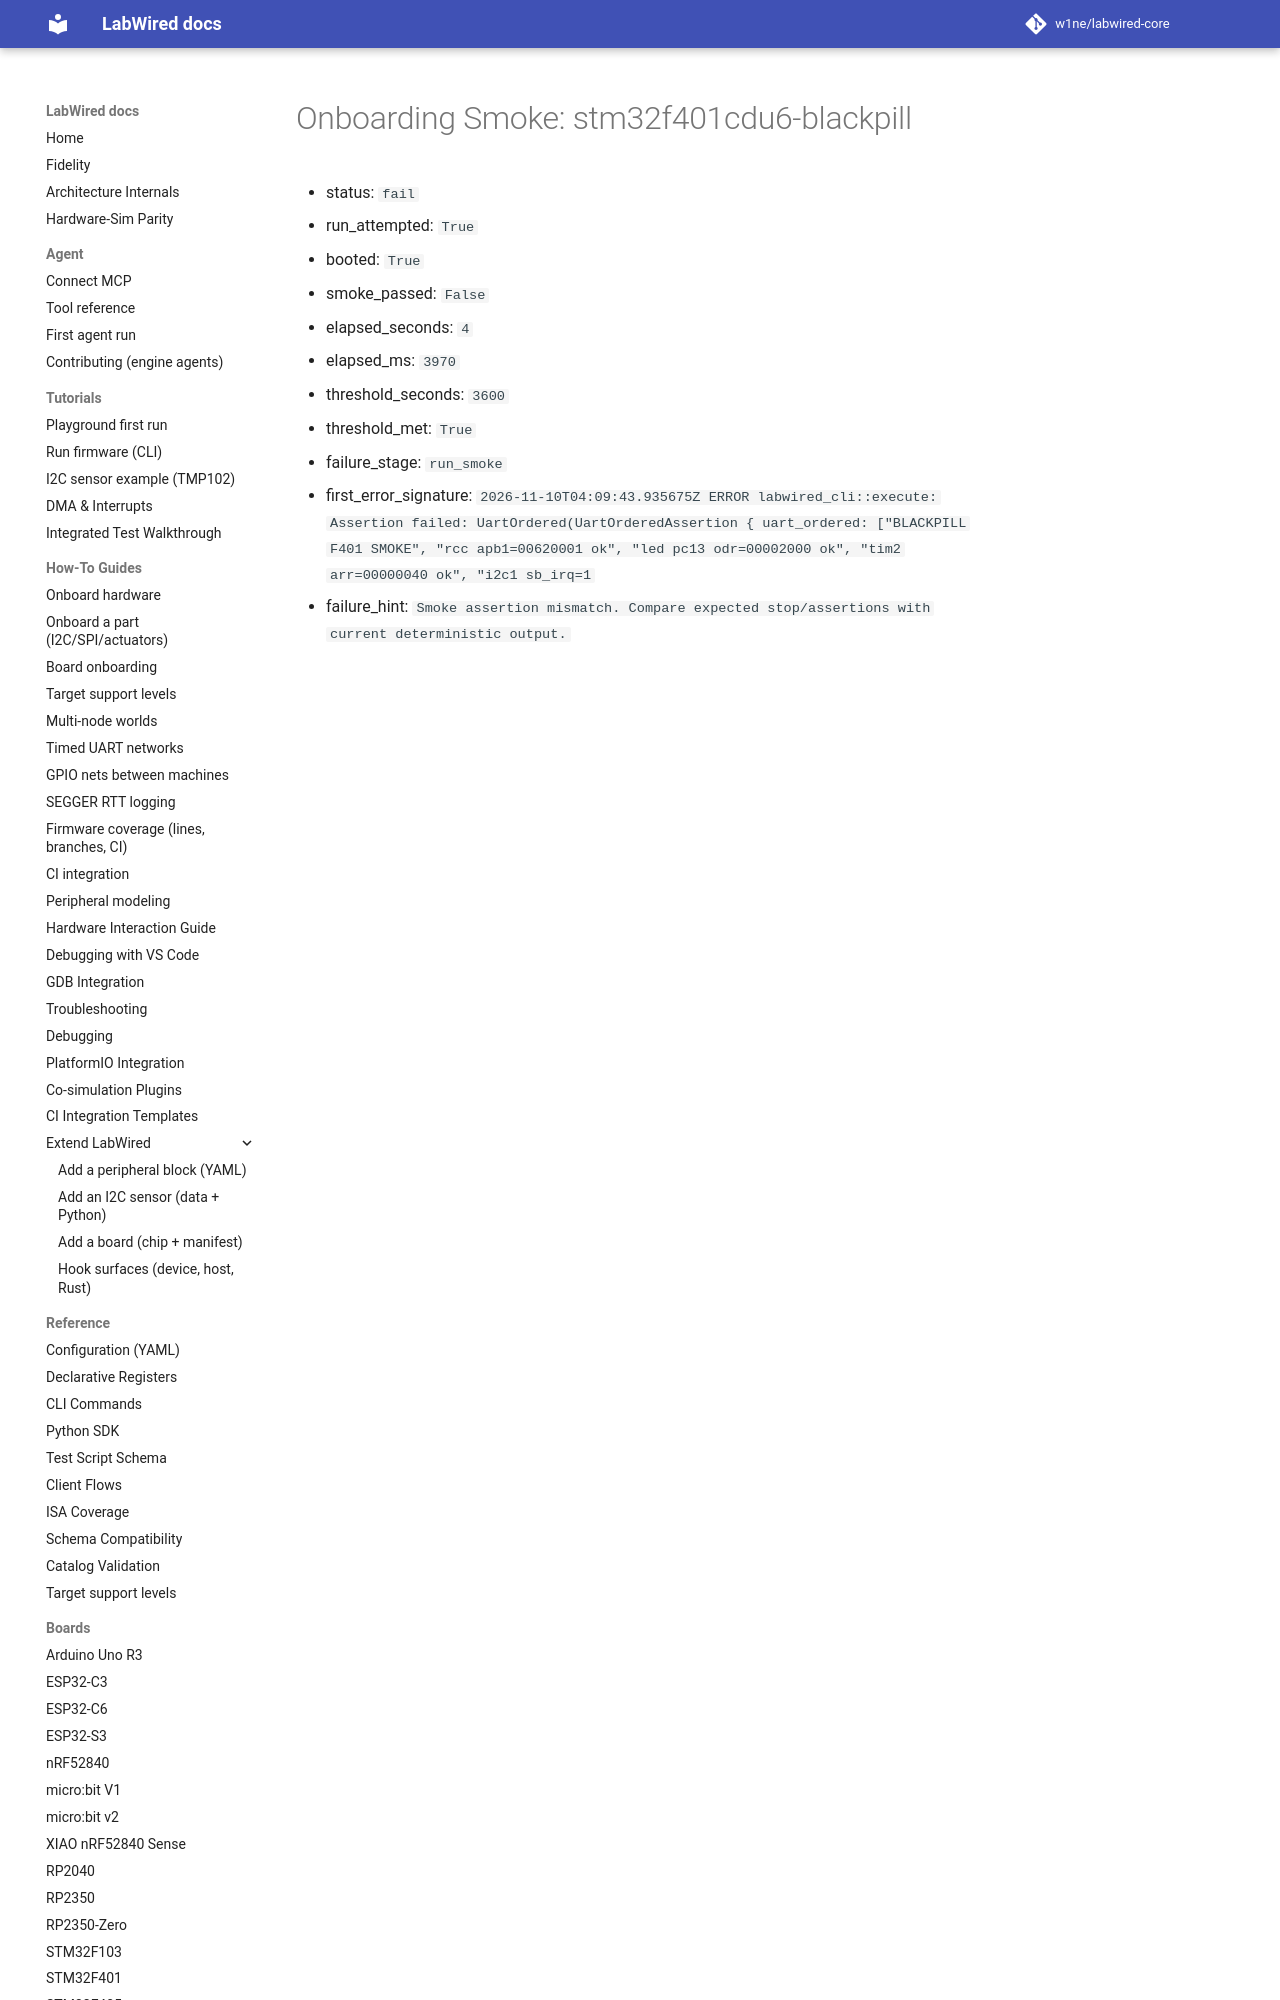

repository: w1ne/labwired-core · page: coverage/renode-onboarding/attempt-history/stm32f401cdu6-blackpill/2026-11-10-i2c2-addr-irq-isolation-initial-fail/onboarding-summary/index.html · generator: mkdocs

# Onboarding Smoke: stm32f401cdu6-blackpill

- status: `fail`
- run_attempted: `True`
- booted: `True`
- smoke_passed: `False`
- elapsed_seconds: `4`
- elapsed_ms: `3970`
- threshold_seconds: `3600`
- threshold_met: `True`
- failure_stage: `run_smoke`
- first_error_signature: `2026-
